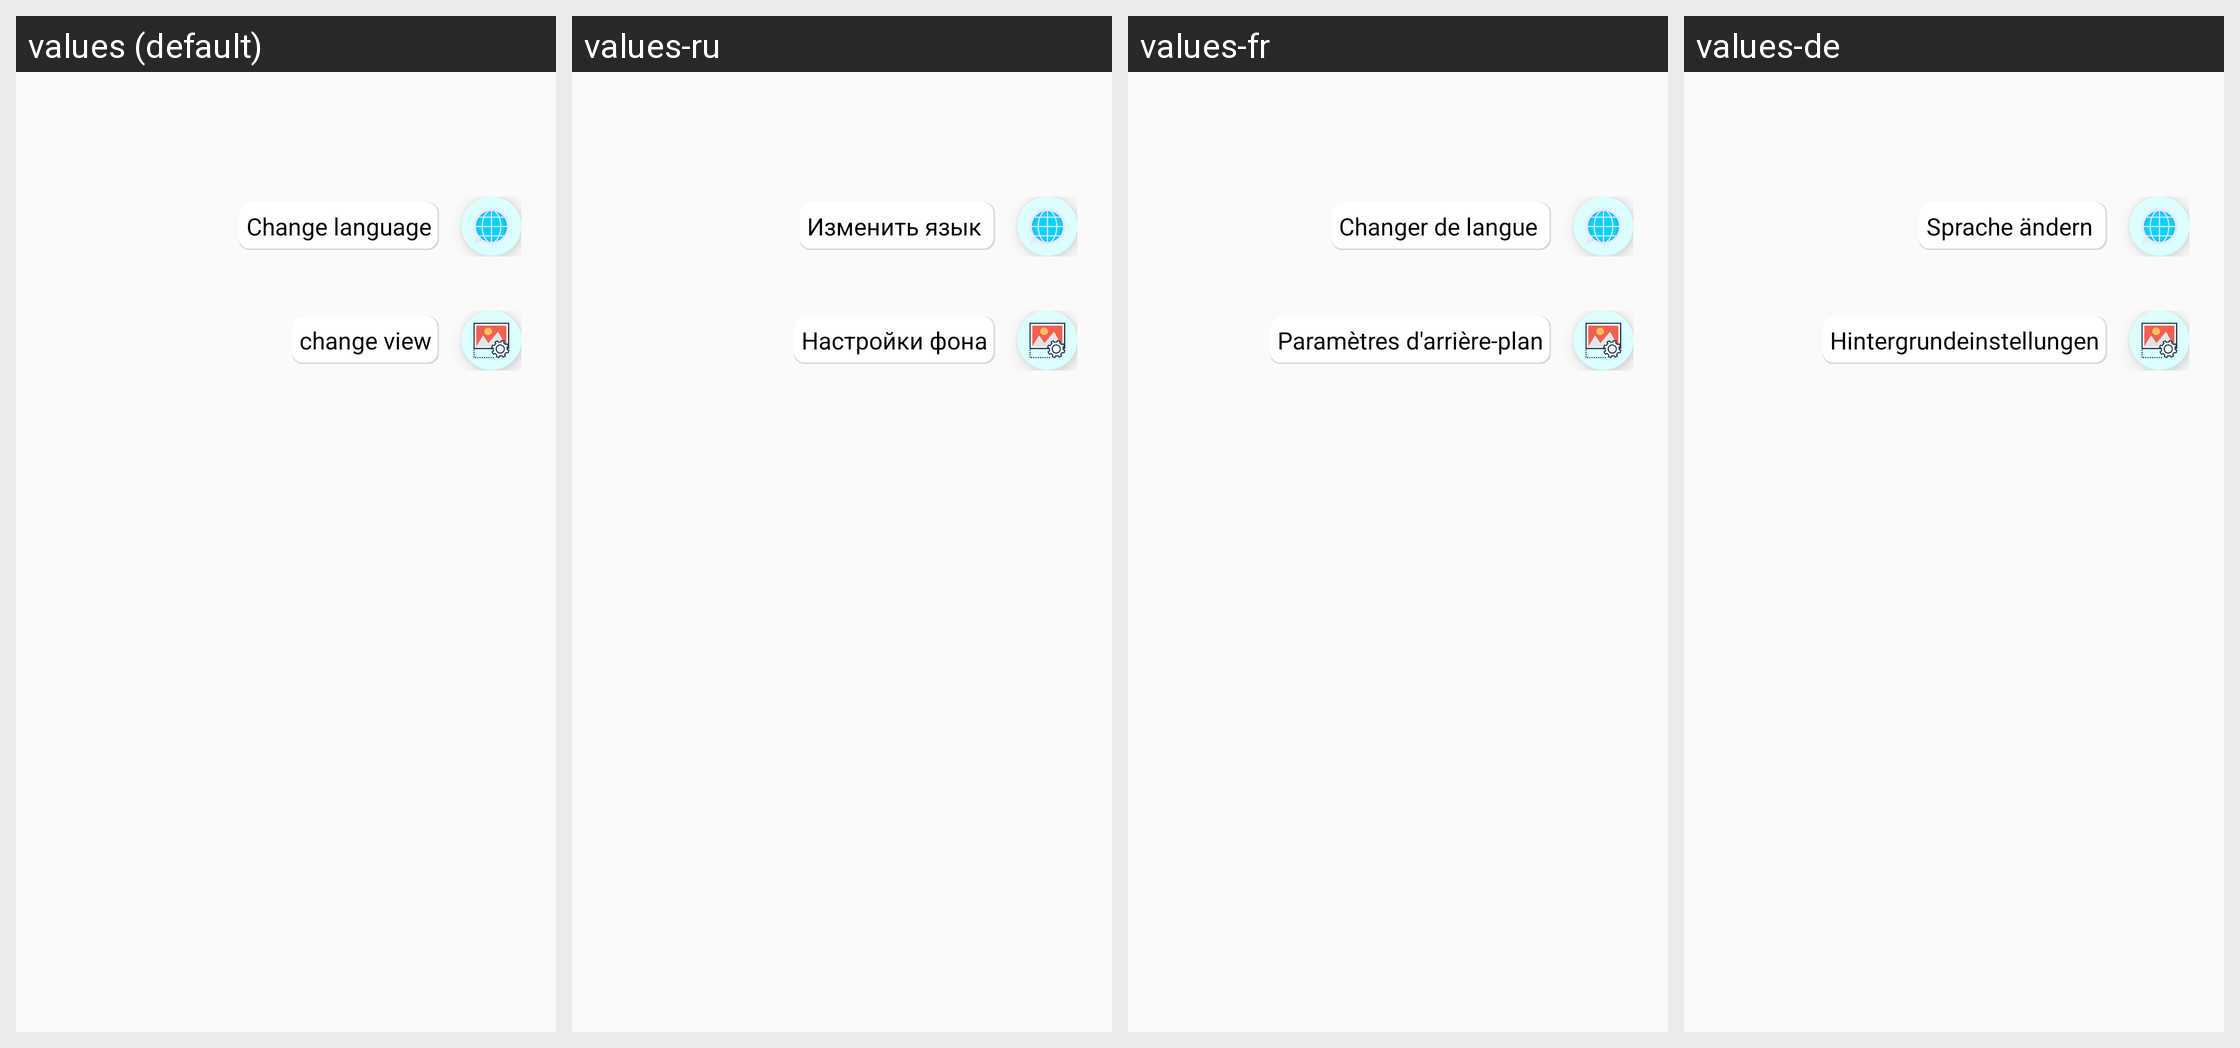

The same Android screen rendered under several of its app's locales, left to right. List the strings drawn on it with the default value and each locale's translation.
Android screen res/layout/layout_settings.xml rendered under 4 locales, left to right: values (default), values-ru, values-fr, values-de. Device: Nexus 5 (rendered at 1080×1920; each locale shown at half size, 540×960, under a caption strip naming it); theme AppTheme.
Other locales in the repository, not shown: values-en, values-es, values-it, values-pl-rPL.
Strings drawn on this screen, with the default value and each locale's value (text and hints the layout hard-codes, and strings that could not be matched under every locale, appear in the picture but are not listed):

change_language
  values: Change language
  values-ru: Изменить язык 
  values-fr: Сhanger de langue 
  values-de: Sprache ändern 

change_views_background
  values: change view
  values-ru: Настройки фона
  values-fr: Paramètres d'arrière-plan
  values-de: Hintergrundeinstellungen
